Photos from the image-classification dataset "datasets" in the GitHub repository chinmoy12c/spsVision. Its 3 classes are: paper, scissor, stone.

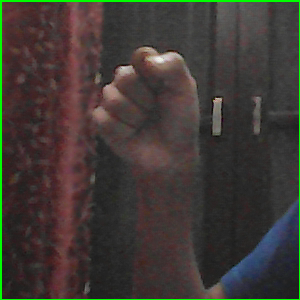
Label: stone

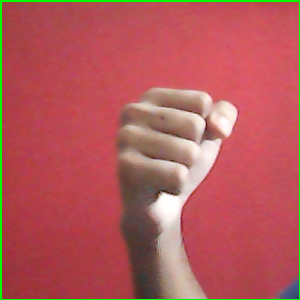
Label: stone

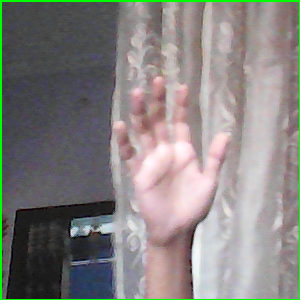
Label: paper

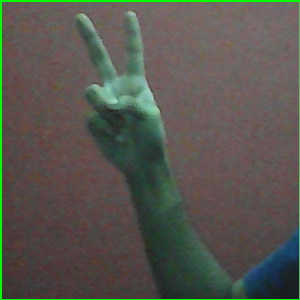
Label: scissor

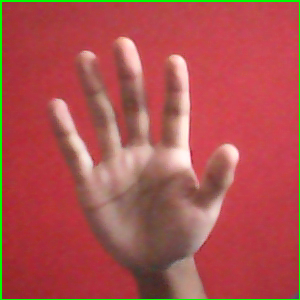
Label: paper

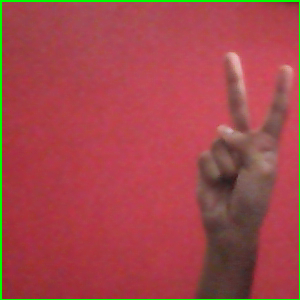
Label: scissor
